Run: headless pygame with SDL's dummy video driver; simulated clock (each Clock.tick advances the game by its frame time, no real sleeping); random seed 0; keys injected as events and as key.get_pressed() state; no mouse input; restart key R tapped at the start of phases 3 and 4.
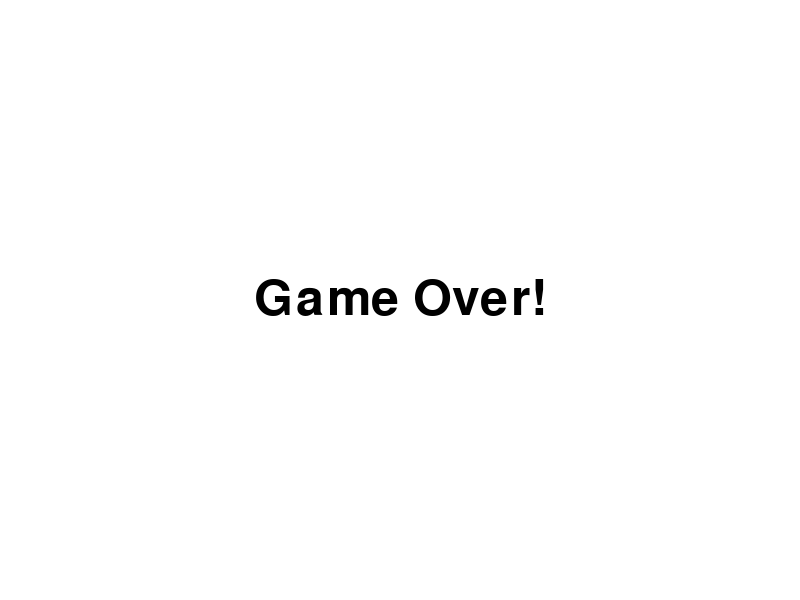
Frame 1 of 4 · flips 1–60 · no input
Frame 2 of 4 · flips 61–180 · tapped SPACE, RETURN · held RIGHT (→), D · screen unchanged from frame 1, image omitted
Frame 3 of 4 · flips 181–300 · tapped R · held DOWN (↓), S · screen unchanged from frame 2, image omitted
Frame 4 of 4 · flips 301–420 · tapped R · held LEFT (←), A, UP (↑), W · screen unchanged from frame 3, image omitted

The pygame program that drew these frames:

import pygame
import random
import sys

# Initialize Pygame
pygame.init()

# Set up the game window
SCREEN_SIZE = (800, 600)
BLOCK_SIZE = 20
SPEED = 10

# Colors
BLACK = (0, 0, 0)
WHITE = (255, 255, 255)
RED = (255, 0, 0)
GREEN = (0, 255, 0)

# Initialize the screen
screen = pygame.display.set_mode(SCREEN_SIZE)
pygame.display.set_caption("Snake Game")

# Snake and food initialization
snake = [(5 * BLOCK_SIZE, 5 * BLOCK_SIZE)]
dx = BLOCK_SIZE  # Initial direction (right)
dy = 0

def place_food():
    x = random.randint(0, (SCREEN_SIZE[0] - BLOCK_SIZE) // BLOCK_SIZE) * BLOCK_SIZE
    y = random.randint(0, (SCREEN_SIZE[1] - BLOCK_SIZE) // BLOCK_SIZE) * BLOCK_SIZE
    # Make sure food doesn't appear on snake
    for segment in snake:
        if x == segment[0] and y == segment[1]:
            return place_food()
    return (x, y)

food = place_food()

# Game loop
game_over = False
clock = pygame.time.Clock()

while not game_over:
    for event in pygame.event.get():
        if event.type == pygame.QUIT:
            sys.exit()
        elif event.type == pygame.KEYDOWN:
            # Handle keyboard input to control the snake
            if event.key == pygame.K_LEFT or event.key == pygame.K_a:
                if dx == 0:  # Prevent reverse direction
                    dx = -BLOCK_SIZE
                    dy = 0
            elif event.key == pygame.K_RIGHT or event.key == pygame.K_d:
                if dx == 0:
                    dx = BLOCK_SIZE
                    dy = 0
            elif event.key == pygame.K_UP or event.key == pygame.K_w:
                if dy == 0:
                    dx = 0
                    dy = -BLOCK_SIZE
            elif event.key == pygame.K_DOWN or event.key == pygame.K_s:
                if dy == 0:
                    dx = 0
                    dy = BLOCK_SIZE

    # Move the snake
    head = (snake[0][0] + dx, snake[0][1] + dy)
    
    # Check for collisions with walls or self
    if head[0] < 0 or head[0] >= SCREEN_SIZE[0] - BLOCK_SIZE:
        game_over = True
    if head[1] < 0 or head[1] >= SCREEN_SIZE[1] - BLOCK_SIZE:
        game_over = True
    for segment in snake:
        if head == segment:
            game_over = True

    if not game_over:
        # Add new head to the snake
        snake.insert(0, head)
        
        # Check if food is eaten
        if head[0] == food[0] and head[1] == food[1]:
            food = place_food()
        else:
            # Remove the tail (if not eating food)
            snake.pop()

    # Draw everything on screen
    screen.fill(BLACK)  # Background
    for segment in snake:
        pygame.draw.rect(screen, GREEN, (segment[0], segment[1], BLOCK_SIZE-2, BLOCK_SIZE-2))
    pygame.draw.circle(screen, RED, (food[0] + BLOCK_SIZE//2, food[1] + BLOCK_SIZE//2), BLOCK_SIZE//2)

    # Update the display
    pygame.display.flip()
    
    # Control game speed
    clock.tick(SPEED)

# Game over message
while True:
    screen.fill(WHITE)
    font = pygame.font.Font(None, 74)
    text = font.render("Game Over!", True, BLACK)
    text_rect = text.get_rect(center=(SCREEN_SIZE[0]//2, SCREEN_SIZE[1]//2))
    screen.blit(text, text_rect)
    
    # Allow the player to quit or restart
    for event in pygame.event.get():
        if event.type == pygame.QUIT:
            sys.exit()
        elif event.type == pygame.KEYDOWN:
            if event.key == pygame.K_ESCAPE or event.key == pygame.K_q:
                sys.exit()
            elif event.key == pygame.K_RETURN or event.key == pygame.K_r:
                # Reset the game
                snake = [(5 * BLOCK_SIZE, 5 * BLOCK_SIZE)]
                dx = BLOCK_SIZE
                dy = 0
                food = place_food()
                game_over = False
                break
    
    pygame.display.flip()
